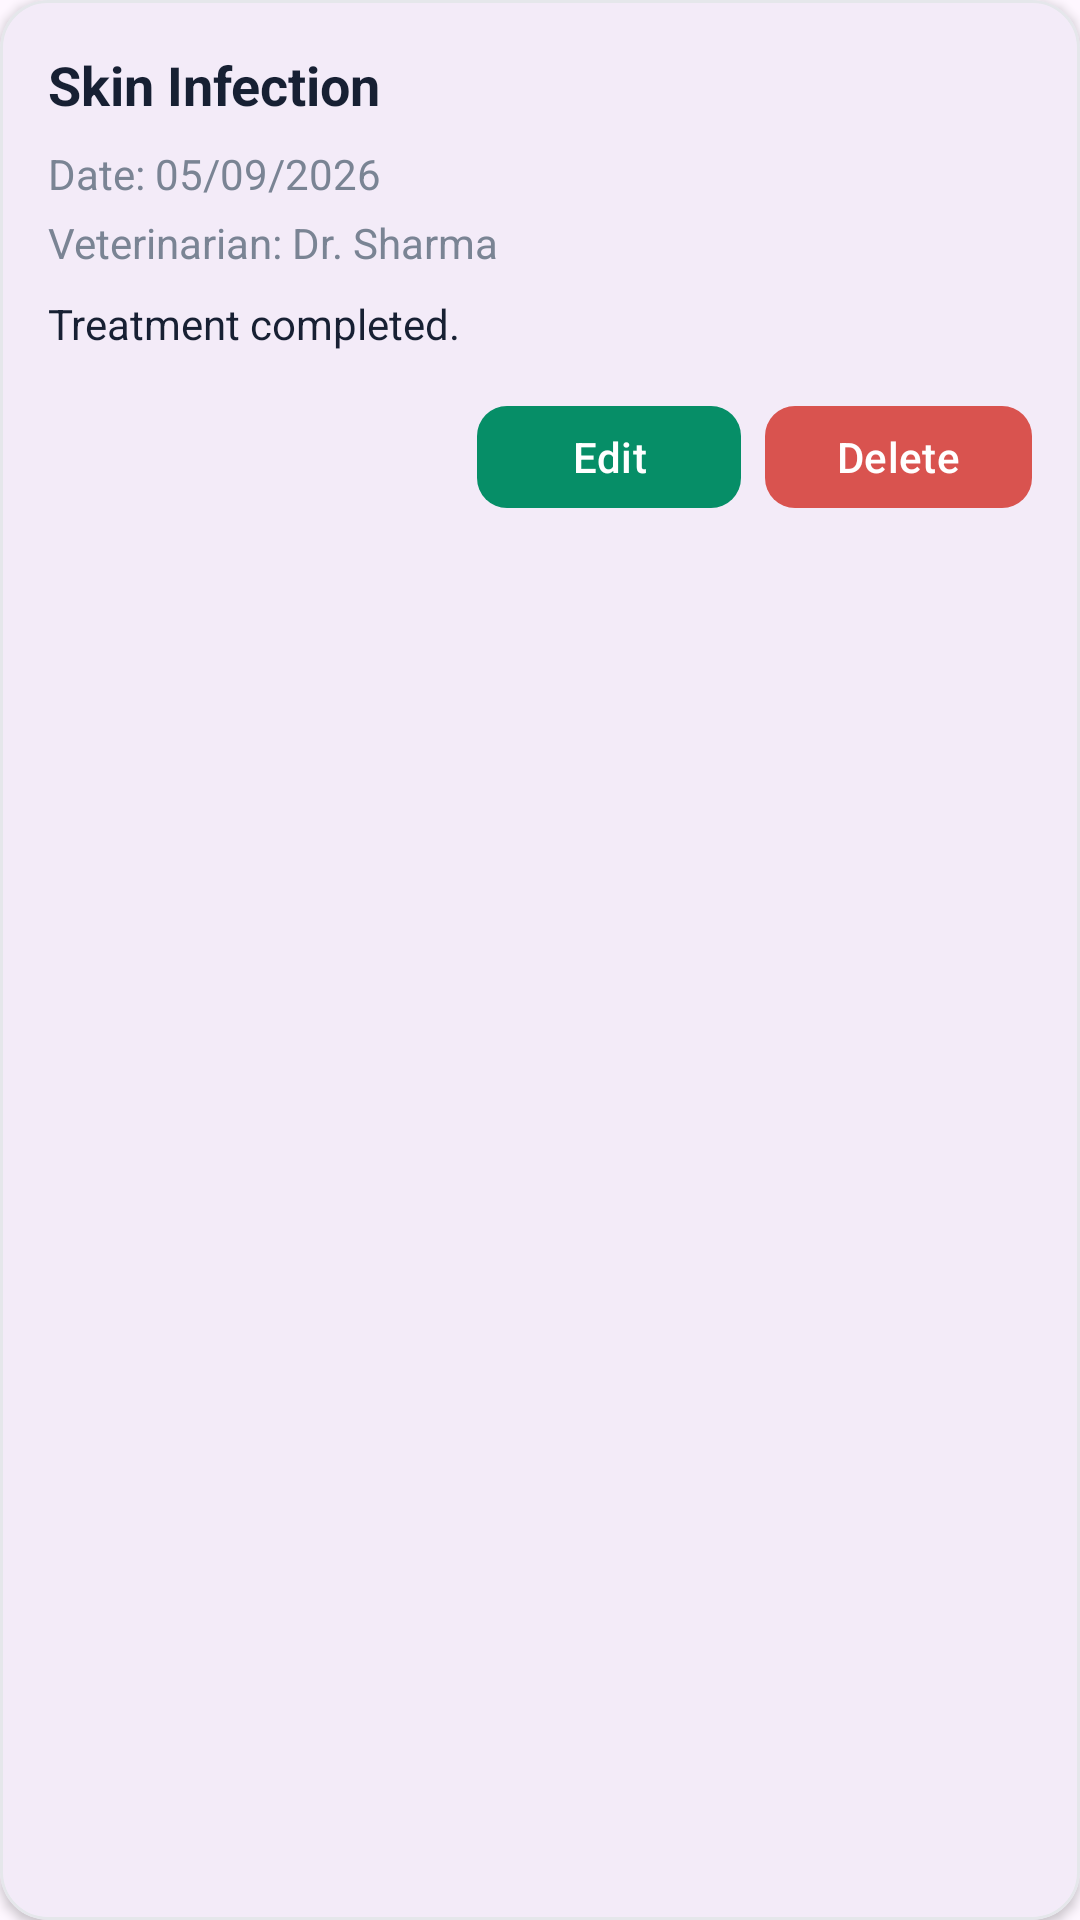

Produce the Android XML layout that renders to this screen, including the resource entries it uses.
<!-- AndroidManifest.xml: application theme Theme.PawMate -->
<!-- res/layout/medical_record_item.xml -->
<?xml version="1.0" encoding="utf-8"?>
<com.google.android.material.card.MaterialCardView
    xmlns:android="http://schemas.android.com/apk/res/android"
    xmlns:app="http://schemas.android.com/apk/res-auto"
    android:layout_width="match_parent"
    android:layout_height="wrap_content"
    android:layout_marginBottom="12dp"
    app:cardCornerRadius="16dp"
    app:cardElevation="2dp"
    app:strokeWidth="1dp"
    app:strokeColor="#E5E7EB">

    <LinearLayout
        android:layout_width="match_parent"
        android:layout_height="wrap_content"
        android:orientation="vertical"
        android:padding="16dp">

        

        <TextView
            android:id="@+id/tvDiagnosis"
            android:layout_width="match_parent"
            android:layout_height="wrap_content"
            android:text="Skin Infection"
            android:textColor="#172033"
            android:textSize="18sp"
            android:textStyle="bold" />

        

        <TextView
            android:id="@+id/tvDate"
            android:layout_width="match_parent"
            android:layout_height="wrap_content"
            android:layout_marginTop="8dp"
            android:text="Date: 05/09/2026"
            android:textColor="#7A8494"
            android:textSize="14sp" />

        

        <TextView
            android:id="@+id/tvVetName"
            android:layout_width="match_parent"
            android:layout_height="wrap_content"
            android:layout_marginTop="4dp"
            android:text="Veterinarian: Dr. Sharma"
            android:textColor="#7A8494"
            android:textSize="14sp" />

        

        <TextView
            android:id="@+id/tvNotes"
            android:layout_width="match_parent"
            android:layout_height="wrap_content"
            android:layout_marginTop="8dp"
            android:text="Treatment completed."
            android:textColor="#172033"
            android:textSize="14sp" />

        

        <LinearLayout
            android:layout_width="match_parent"
            android:layout_height="wrap_content"
            android:layout_marginTop="14dp"
            android:gravity="end"
            android:orientation="horizontal">

            <com.google.android.material.button.MaterialButton
                android:id="@+id/btnEdit"
                android:layout_width="wrap_content"
                android:layout_height="42dp"
                android:text="Edit"
                android:textAllCaps="false"
                android:textSize="14sp"
                app:cornerRadius="10dp"
                app:backgroundTint="@color/primary" />

            <com.google.android.material.button.MaterialButton
                android:id="@+id/btnDelete"
                android:layout_width="wrap_content"
                android:layout_height="42dp"
                android:layout_marginStart="8dp"
                android:text="Delete"
                android:textAllCaps="false"
                android:textSize="14sp"
                app:cornerRadius="10dp"
                app:backgroundTint="#D9534F" />

        </LinearLayout>

    </LinearLayout>

</com.google.android.material.card.MaterialCardView>
<!-- resources referenced by this layout -->
<resources>
  <color name="primary"> #068E67</color>
  <style name="Theme.PawMate" parent="Base.Theme.PawMate" />
  <style name="Base.Theme.PawMate" parent="Theme.Material3.DayNight.NoActionBar">
          
          
      </style>
</resources>
